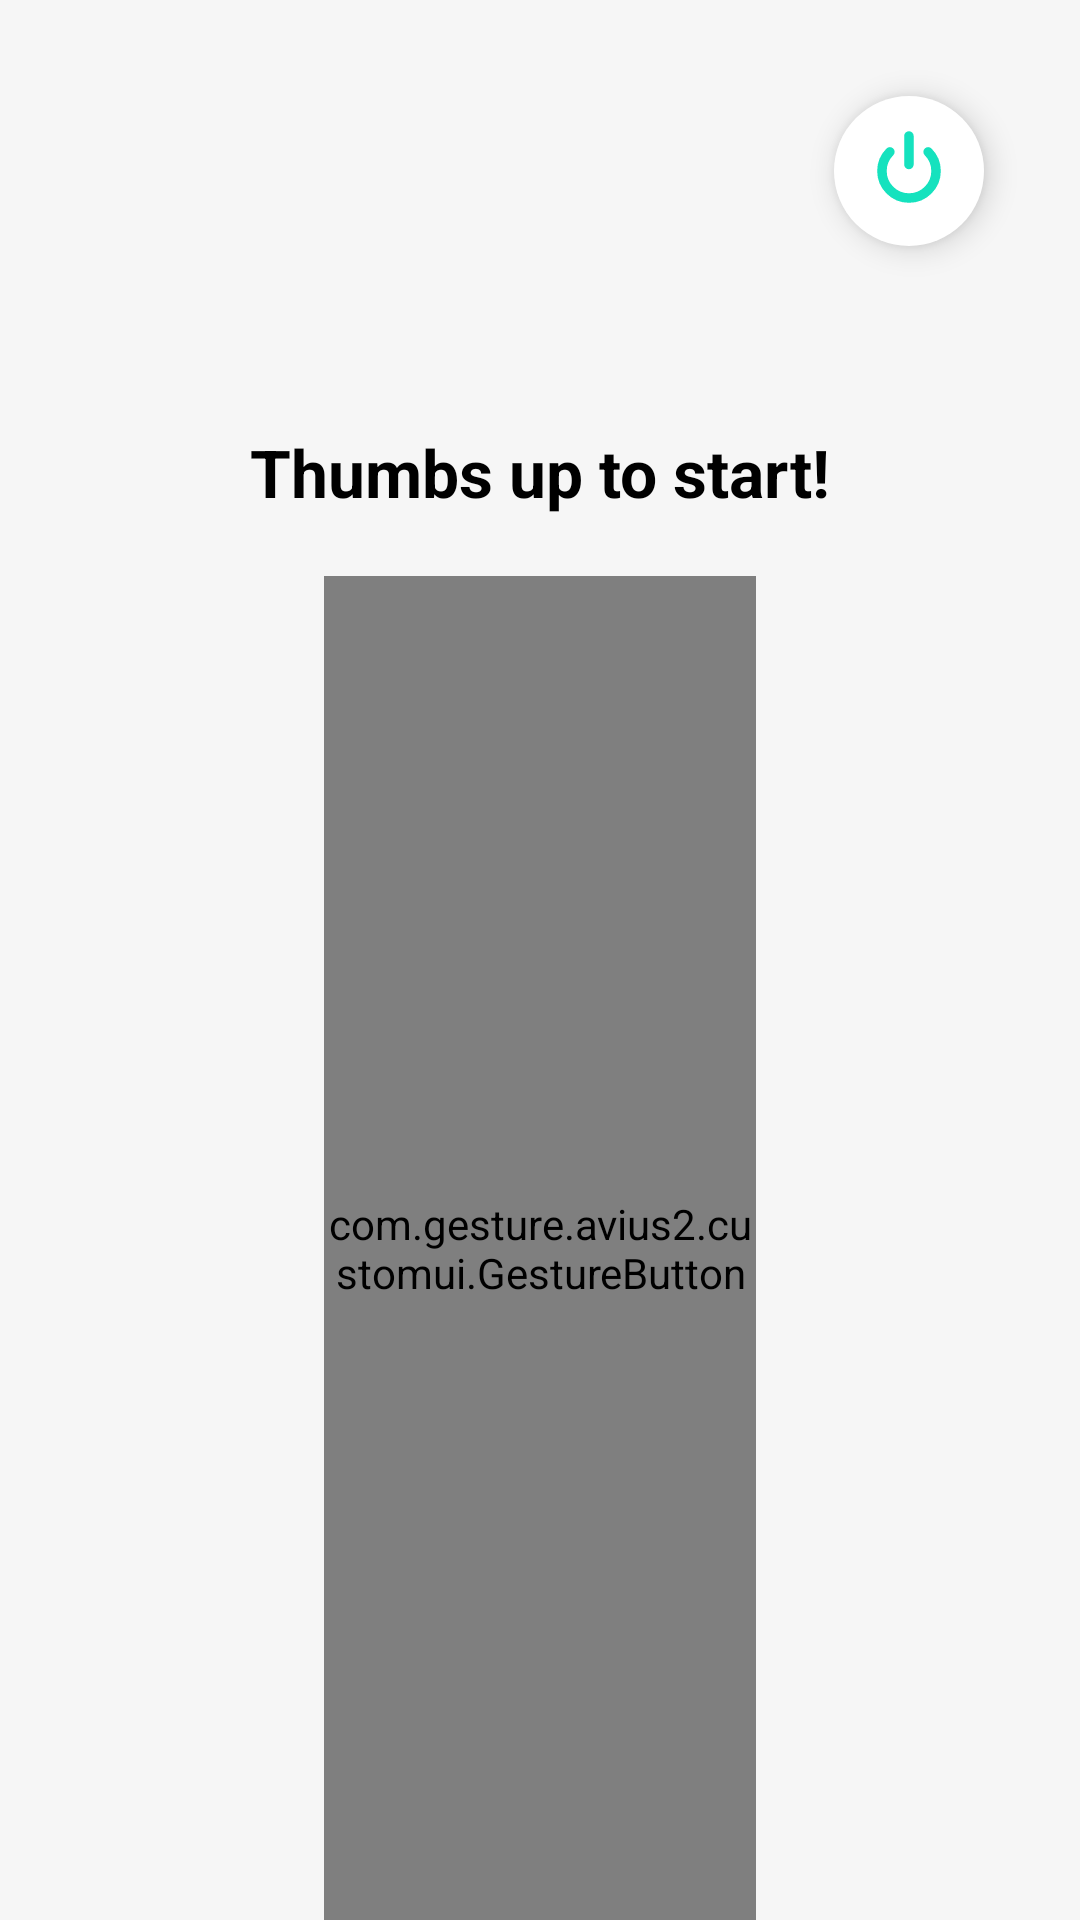

Layout XML and referenced resources for this Android screen:
<!-- AndroidManifest.xml: application theme Theme.Avius2 -->
<!-- res/layout/fragment_start.xml -->
<?xml version="1.0" encoding="utf-8"?>
<androidx.constraintlayout.widget.ConstraintLayout xmlns:android="http://schemas.android.com/apk/res/android"
    android:layout_width="match_parent"
    android:layout_height="match_parent"
    xmlns:tools="http://schemas.android.com/tools"
    style="@style/FragmentStartBGStyle"
    android:elevation="2dp"
    xmlns:app="http://schemas.android.com/apk/res-auto">

    <com.google.android.material.floatingactionbutton.ExtendedFloatingActionButton
        android:layout_width="wrap_content"
        android:layout_height="wrap_content"
        android:id="@+id/fabPower"
        android:layout_margin="32dp"
        app:backgroundTint="@color/white"
        app:rippleColor="@color/teal_ripple"
        app:icon="@drawable/ic_power"
        app:iconTint="@color/teal_light"
        app:iconSize="@dimen/fab_icon_size_f_start"
        app:collapsedSize="@dimen/fab_size_f_start"
        app:layout_constraintTop_toTopOf="parent"
        app:layout_constraintEnd_toEndOf="parent"/>

    <androidx.constraintlayout.widget.Guideline
        android:id="@+id/gStart"
        android:layout_width="wrap_content"
        android:layout_height="wrap_content"
        android:orientation="vertical"
        app:layout_constraintGuide_percent="0.3"/>


    <androidx.constraintlayout.widget.Guideline
        android:id="@+id/gEnd"
        android:layout_width="wrap_content"
        android:layout_height="wrap_content"
        android:orientation="vertical"
        app:layout_constraintGuide_percent="0.7"/>

    <androidx.constraintlayout.widget.Guideline
        android:id="@+id/gTop"
        android:layout_width="wrap_content"
        android:layout_height="wrap_content"
        android:orientation="horizontal"
        app:layout_constraintGuide_percent="0.3"/>


    <androidx.constraintlayout.widget.Guideline
        android:id="@+id/gBottom"
        android:layout_width="wrap_content"
        android:layout_height="wrap_content"
        android:orientation="horizontal"
        app:layout_constraintGuide_percent="1.0"/>

    <TextView
        android:layout_width="wrap_content"
        android:layout_height="wrap_content"
        android:textSize="22sp"
        android:textColor="@color/black"
        android:textStyle="bold"
        android:id="@+id/title"
        android:layout_marginBottom="20dp"
        app:layout_constraintBottom_toTopOf="@id/gTop"
        app:layout_constraintStart_toStartOf="parent"
        app:layout_constraintEnd_toEndOf="parent"
        android:text="Thumbs up to start!" />

    <com.gesture.avius2.customui.GestureButton
        android:layout_width="0dp"
        android:layout_height="0dp"
        android:id="@+id/gestureButton"
        app:thumbDrawable="@drawable/ic_thumb_up"
        app:layoutPadding="2dp"
        app:marginCircle="10dp"
        app:shadowRadius="50dp"
        app:thumbPadding="@dimen/p_thumb_up_btn"
        app:progressThicknessRatio="40"
        app:progressInnerRadiusRatio="4.7"
        app:layout_constraintStart_toStartOf="@id/gStart"
        app:layout_constraintEnd_toEndOf="@id/gEnd"
        app:layout_constraintTop_toTopOf="@id/gTop"
        app:layout_constraintBottom_toBottomOf="@id/gBottom"/>

</androidx.constraintlayout.widget.ConstraintLayout>
<!-- resources referenced by this layout -->
<resources>
  <color name="black">#FF000000</color>
  <color name="teal_light">#FF15E2BE</color>
  <color name="teal_ripple">#A8D4F2ED</color>
  <color name="white">#FFFFFFFF</color>
  <dimen name="fab_icon_size_f_start">30dp</dimen>
  <dimen name="fab_size_f_start">50dp</dimen>
  <dimen name="p_thumb_up_btn">50dp</dimen>
  <!-- drawable ic_power (drawable) -->
  <vector xmlns:android="http://schemas.android.com/apk/res/android"
      android:width="235.855dp"
      android:height="235.855dp"
      android:viewportWidth="235.855"
      android:viewportHeight="235.855">
    <path
        android:pathData="M168.053,67.803A70.887,70.887 90,1 1,67.803 67.803"
        android:strokeWidth="25"
        android:fillColor="#00000000"
        android:strokeColor="@color/white"
        android:strokeLineCap="round"/>
    <path
        android:pathData="M117.706,26.203L117.706,100.827"
        android:strokeWidth="25"
        android:fillColor="#00000000"
        android:strokeColor="@color/white"
        android:strokeLineCap="round"/>
  </vector>
  <!-- drawable ic_thumb_up (drawable) -->
  <vector xmlns:android="http://schemas.android.com/apk/res/android"
      android:width="228dp"
      android:height="245dp"
      android:viewportWidth="228"
      android:viewportHeight="245">
    <path
        android:pathData="M227.006,116.605C227.006,101.302 214.546,88.842 199.243,88.842H129.336C132.723,78.525 138.164,59.613 138.164,44.421C138.164,20.334 117.697,0 104.849,0C93.31,0 85.07,6.485 84.715,6.763C84.068,7.287 83.545,7.948 83.186,8.7C82.827,9.451 82.64,10.273 82.638,11.105V48.752L50.655,118.06L41.293,122.735C40.371,123.199 39.595,123.91 39.052,124.788C38.509,125.666 38.22,126.678 38.217,127.71V227.657C38.217,229.134 38.806,230.545 39.839,231.589C48.157,239.895 66.813,244.315 77.086,244.315H179.809C184.059,244.308 188.237,243.218 191.948,241.148C195.66,239.078 198.783,236.096 201.022,232.484C203.262,228.873 204.544,224.75 204.747,220.505C204.951,216.26 204.069,212.033 202.186,208.223C208.068,205.269 212.54,200.104 214.622,193.86C216.703,187.615 216.225,180.8 213.291,174.907C217.411,172.839 220.874,169.668 223.296,165.746C225.718,161.824 227.002,157.306 227.006,152.697C227.006,146.034 224.352,139.804 219.788,135.206C224.397,130.187 227.006,123.612 227.006,116.605Z"
        android:fillColor="#FEFEFE"/>
    <path
        android:pathData="M0.427,128.788C0.427,126.579 2.217,124.788 4.427,124.788H18.987C21.196,124.788 22.987,126.579 22.987,128.788V227.637C22.987,229.846 21.196,231.637 18.987,231.637H4.427C2.217,231.637 0.427,229.846 0.427,227.637V128.788Z"
        android:fillColor="#FEFEFE"/>
  </vector>
  <style name="FragmentStartBGStyle">
          <item name="background">@color/bg</item>
          <item name="android:background">@color/bg</item>
      </style>
  <style name="Theme.Avius2" parent="Theme.MaterialComponents.DayNight.DarkActionBar">
          
          <item name="colorPrimary">@color/purple_500</item>
          <item name="colorPrimaryVariant">@color/purple_700</item>
          <item name="colorOnPrimary">@color/white</item>
          
          <item name="colorSecondary">@color/teal_200</item>
          <item name="colorSecondaryVariant">@color/teal_700</item>
          <item name="colorOnSecondary">@color/black</item>
          
          <item name="android:statusBarColor" tools:targetApi="l">?attr/colorPrimaryVariant</item>
          
      </style>
  <color name="bg">#FFF6F6F6</color>
  <color name="purple_500">#FF6200EE</color>
  <color name="purple_700">#FF3700B3</color>
  <color name="teal_200">#FF03DAC5</color>
  <color name="teal_700">#FF018786</color>
</resources>
